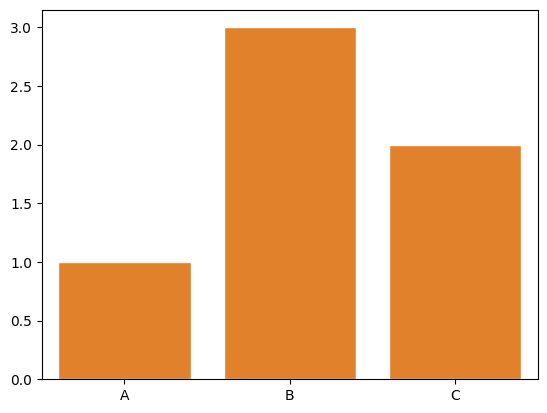

Reproduce this figure in Python.
import seaborn as sns
import matplotlib.pyplot as plt

sns.barplot(x=['A', 'B', 'C'], y=[1, 3, 2])
plt.show()


import seaborn as sns
import matplotlib.pyplot as plt
sns.set(style='dark', palette='deep', font='verdana', font_scale=1)
sns.barplot(x=['A', 'B', 'C'], y=[1, 3, 2])
plt.show()
